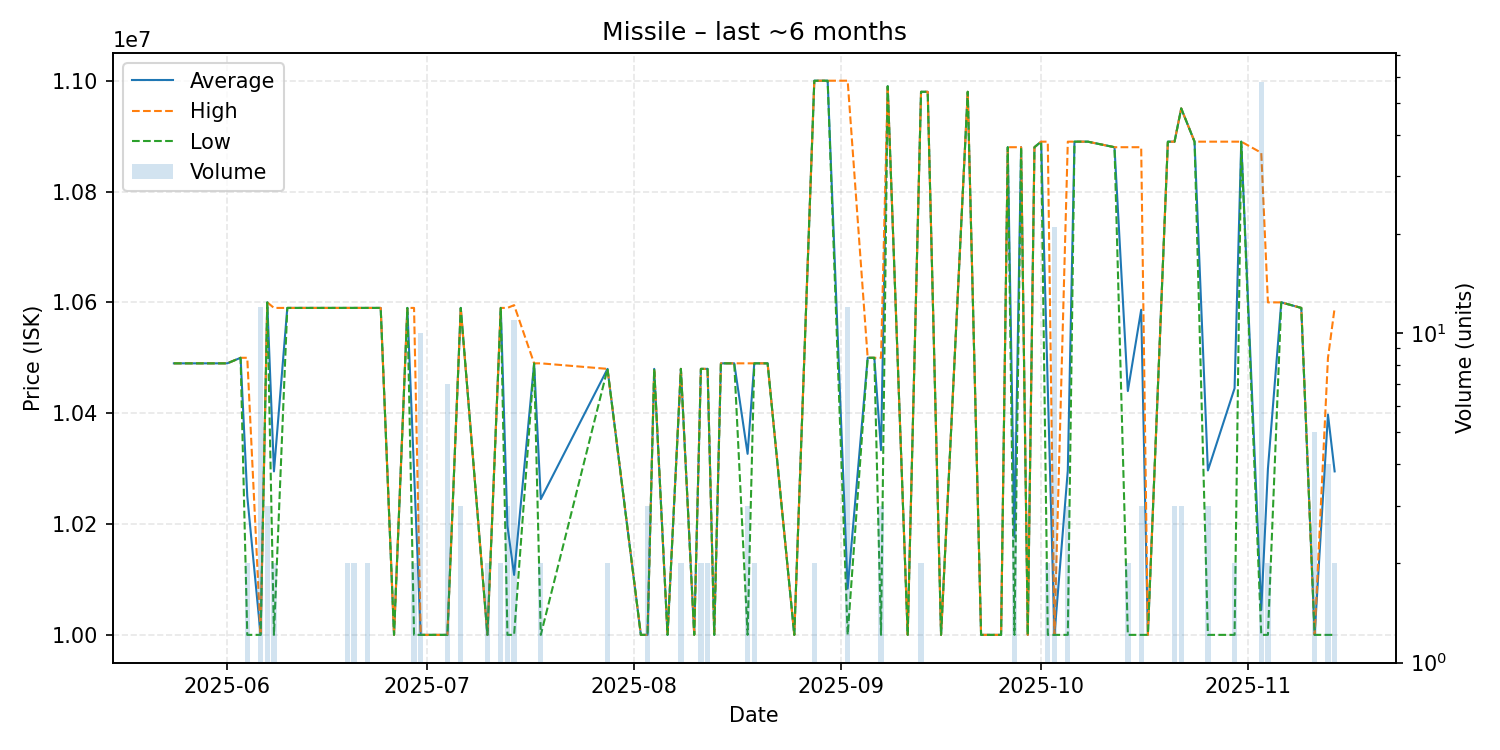

The data file committed next to this chart (first rows):
date, average, highest, lowest, order_count, volume
2025-05-24, 10490000, 10490000, 10490000, 1, 1
2025-05-29, 10490000, 10490000, 10490000, 1, 1
2025-06-01, 10490000, 10490000, 10490000, 1, 1
2025-06-03, 10500000, 10500000, 10500000, 1, 1
2025-06-04, 10250000, 10500000, 10000000, 2, 2
2025-06-06, 10000000, 10000000, 10000000, 1, 12
2025-06-07, 10600000, 10600000, 10600000, 3, 3
2025-06-08, 10295000, 10590000, 10000000, 2, 2
2025-06-10, 10590000, 10590000, 10590000, 1, 1
2025-06-14, 10590000, 10590000, 10590000, 1, 1
2025-06-19, 10590000, 10590000, 10590000, 2, 2
2025-06-20, 10590000, 10590000, 10590000, 2, 2
2025-06-22, 10590000, 10590000, 10590000, 2, 2
2025-06-24, 10590000, 10590000, 10590000, 1, 1
2025-06-26, 10000000, 10000000, 10000000, 1, 1
2025-06-28, 10590000, 10590000, 10590000, 1, 1
2025-06-29, 10295000, 10590000, 10000000, 2, 2
2025-06-30, 10000000, 10000000, 10000000, 2, 10
2025-07-03, 10000000, 10000000, 10000000, 1, 1
2025-07-04, 10000000, 10000000, 10000000, 1, 7
2025-07-06, 10590000, 10590000, 10590000, 1, 3
2025-07-10, 10000000, 10000000, 10000000, 2, 2
2025-07-12, 10590000, 10590000, 10590000, 2, 2
2025-07-13, 10196667, 10590000, 10000000, 2, 3
2025-07-14, 10108182, 10595000, 10000000, 3, 11
2025-07-17, 10490000, 10490000, 10490000, 1, 1
2025-07-18, 10245000, 10490000, 10000000, 2, 2
2025-07-28, 10480000, 10480000, 10480000, 2, 2
2025-08-02, 10000000, 10000000, 10000000, 1, 1
2025-08-03, 10000000, 10000000, 10000000, 3, 3
2025-08-04, 10480000, 10480000, 10480000, 1, 1
2025-08-06, 10000000, 10000000, 10000000, 1, 1
2025-08-08, 10480000, 10480000, 10480000, 1, 2
2025-08-10, 10000000, 10000000, 10000000, 1, 1
2025-08-11, 10480000, 10480000, 10480000, 1, 2
2025-08-12, 10480000, 10480000, 10480000, 2, 2
2025-08-13, 10000000, 10000000, 10000000, 1, 1
2025-08-14, 10490000, 10490000, 10490000, 1, 1
2025-08-16, 10490000, 10490000, 10490000, 1, 1
2025-08-18, 10326667, 10490000, 10000000, 3, 3
2025-08-19, 10490000, 10490000, 10490000, 2, 2
2025-08-21, 10490000, 10490000, 10490000, 1, 1
2025-08-25, 10000000, 10000000, 10000000, 1, 1
2025-08-28, 11000000, 11000000, 11000000, 2, 2
2025-08-30, 11000000, 11000000, 11000000, 1, 1
2025-09-02, 10083333, 11000000, 10000000, 2, 12
2025-09-05, 10500000, 10500000, 10500000, 1, 1
2025-09-06, 10500000, 10500000, 10500000, 1, 1
2025-09-07, 10333333, 10500000, 10000000, 3, 3
2025-09-08, 10990000, 10990000, 10990000, 1, 1
2025-09-11, 10000000, 10000000, 10000000, 1, 1
2025-09-13, 10980000, 10980000, 10980000, 2, 2
2025-09-14, 10980000, 10980000, 10980000, 1, 1
2025-09-16, 10000000, 10000000, 10000000, 1, 1
2025-09-20, 10980000, 10980000, 10980000, 1, 1
2025-09-22, 10000000, 10000000, 10000000, 1, 1
2025-09-25, 10000000, 10000000, 10000000, 1, 1
2025-09-26, 10880000, 10880000, 10880000, 1, 1
2025-09-27, 10176000, 10880000, 10000000, 3, 5
2025-09-28, 10880000, 10880000, 10880000, 1, 1
... 26 more rows
